4-way image classification set "dataset" from GitHub (luizcarlosjj/Agrovision); label vocabulary: frog eye, healthy, soybean leaf, target spot.

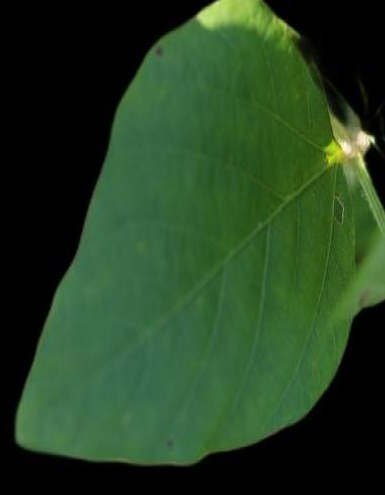
Label: healthy

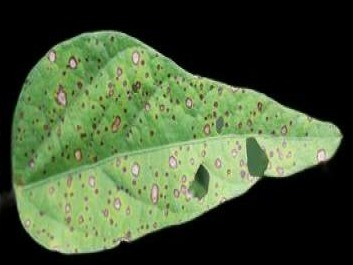
Label: soybean leaf

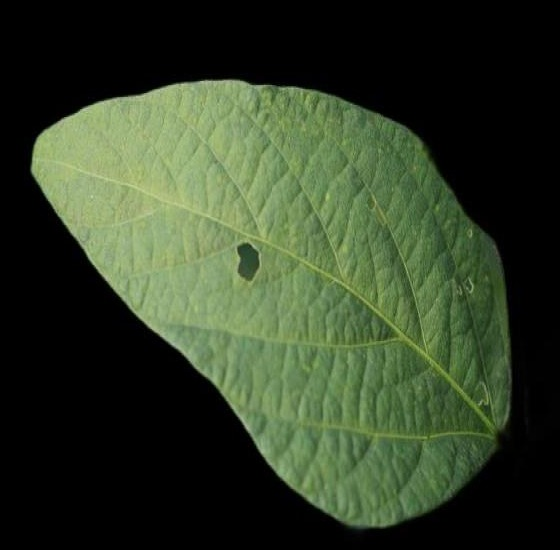
Label: soybean leaf

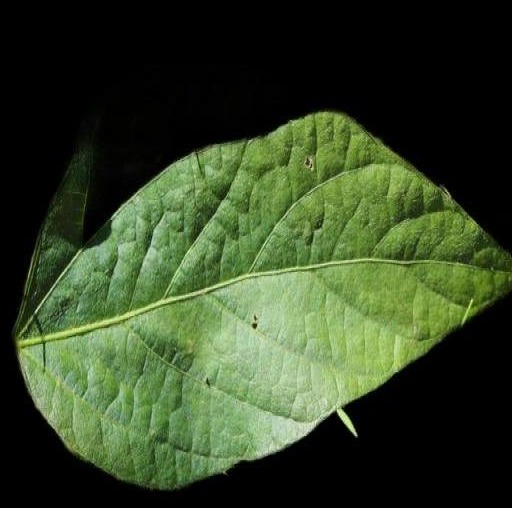
Label: healthy

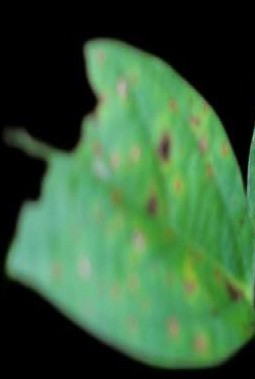
Label: soybean leaf

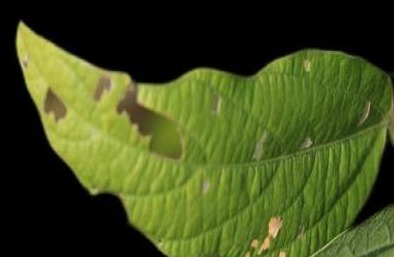
Label: healthy
